50-way image classification set "train_split" from GitHub (ratanjyoti/bharatanatyam-mudra); label vocabulary: Alapadmam, Anjali, Aralam, Ardhachandran, Ardhapathaka, Berunda, Bramaram, Chakra, Chandrakala, Chaturam, Garuda, Hamsapaksha, Hamsasyam, Kangulam, Kapith, Kapotham, Karkatta, Kartariswastika, Katakamukha 1, Katakamukha 2, Katakamukha 3, Katakavardhana, Katrimukha, Khatva, Kilaka, Kurma, Matsya, Mayura, Mrigasirsha, Mukulam, Mushti, Nagabandha, Padmakosha, Pasha, Pathaka, Pushpaputa, Sakata, Samputa, Sarpasirsha, Shanka, Shivalinga, Shukatundam, Sikharam, Simhamukham, Suchi, Swastikam, Tamarachudam, Tripathaka, Trishulam, Varaha.

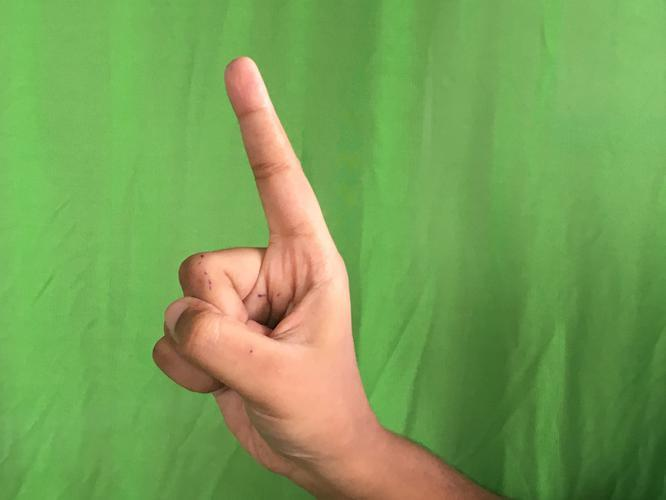
Label: Suchi

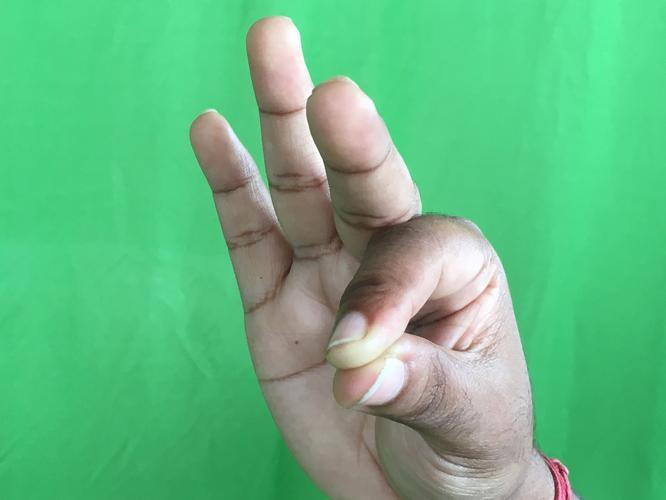
Label: Hamsasyam

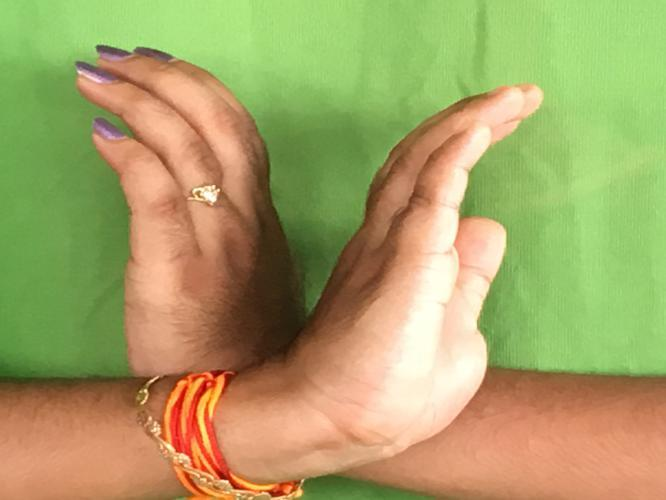
Label: Nagabandha

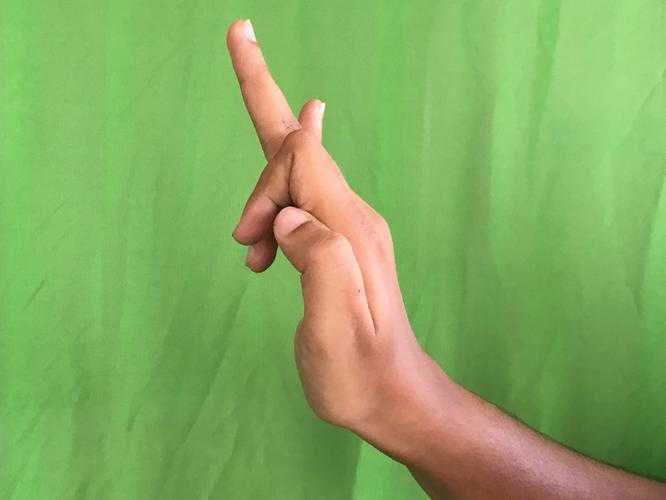
Label: Shukatundam

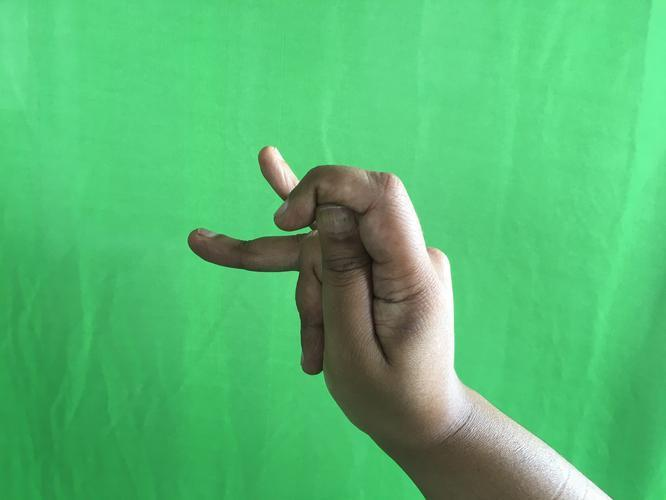
Label: Katakamukha 3

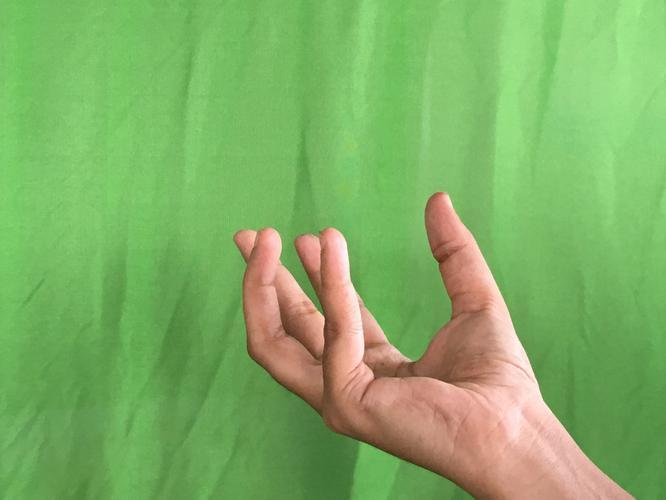
Label: Padmakosha
